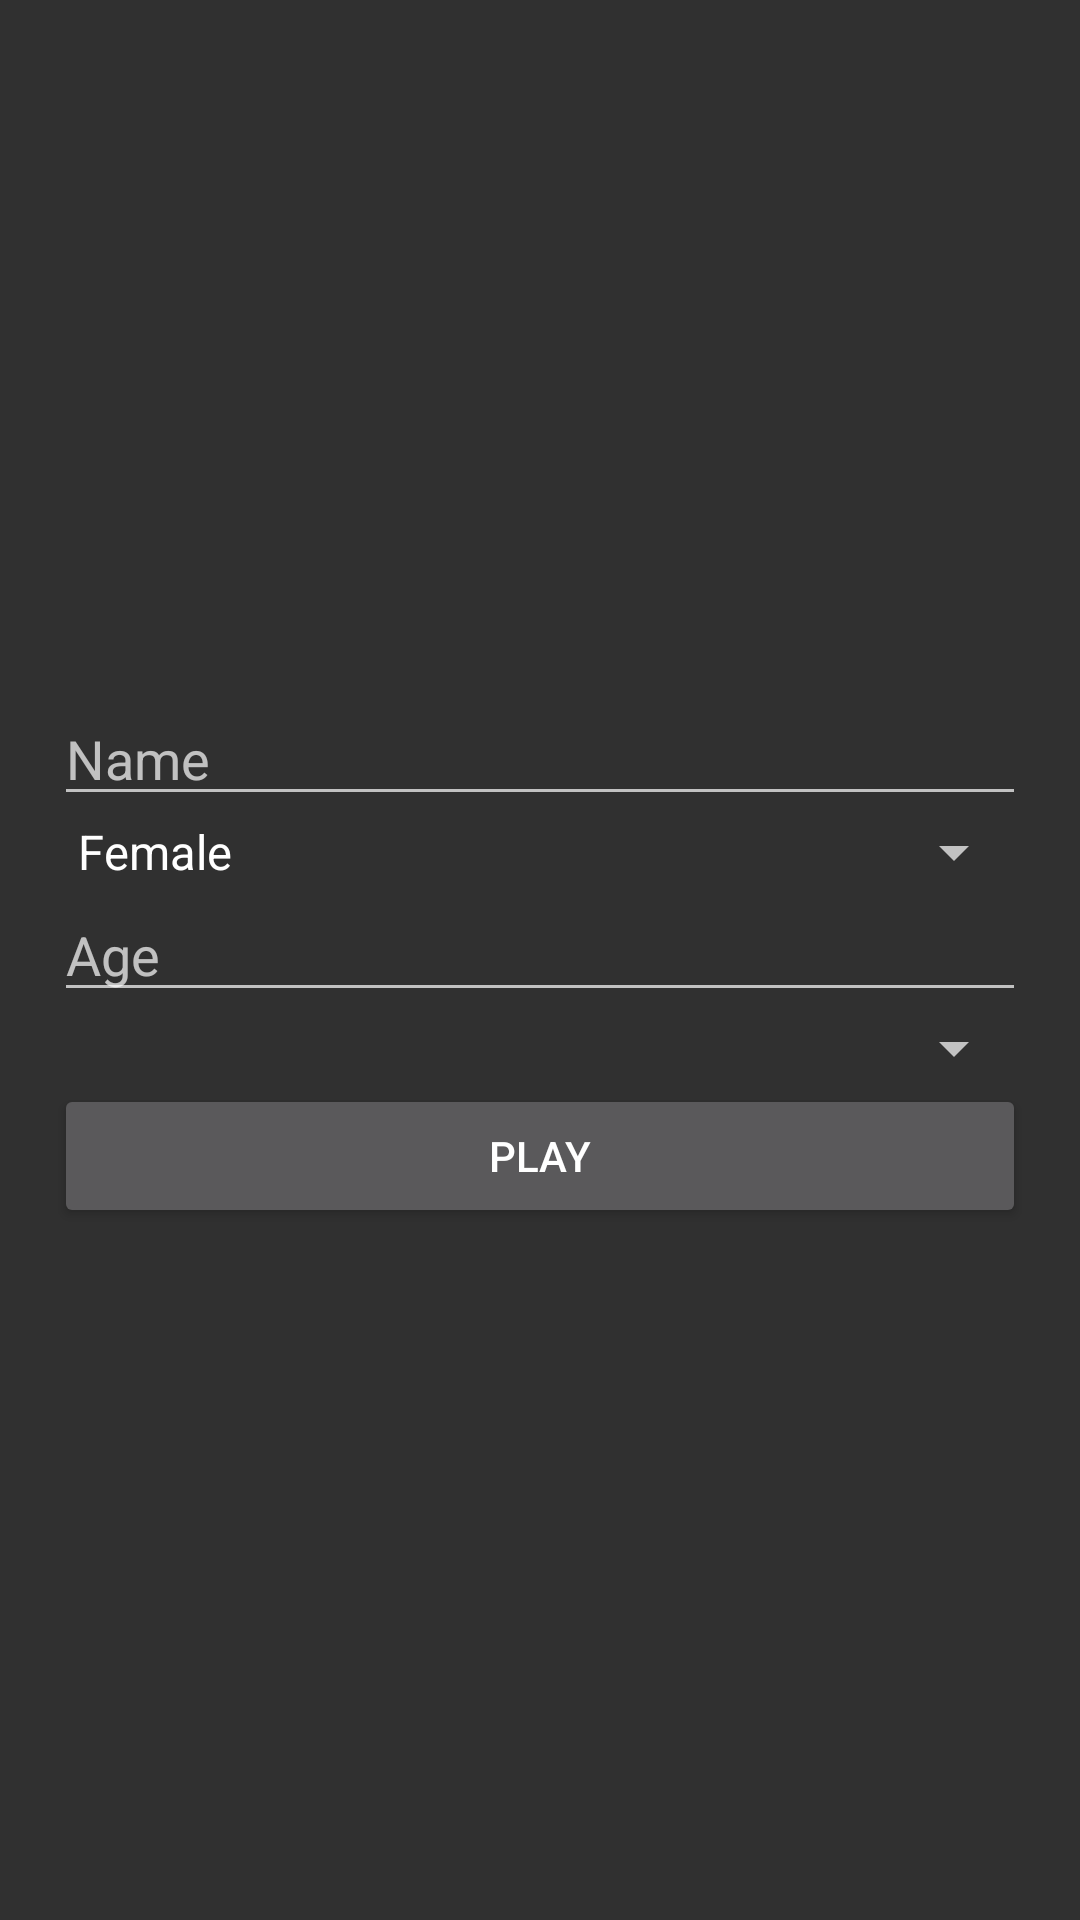

Reconstruct the res/layout file that produces this screen, plus the resources it refers to.
<!-- AndroidManifest.xml: application theme Theme.AppCompat.NoActionBar -->
<!-- res/layout/fragment_register.xml -->
<?xml version="1.0" encoding="utf-8"?>
<androidx.constraintlayout.widget.ConstraintLayout xmlns:android="http://schemas.android.com/apk/res/android"
    xmlns:app="http://schemas.android.com/apk/res-auto"
    xmlns:tools="http://schemas.android.com/tools"
    android:layout_width="match_parent"
    android:layout_height="match_parent"
    tools:context=".RegisterFragment">

    <LinearLayout
        android:layout_width="0dp"
        android:layout_height="wrap_content"
        android:orientation="vertical"
        app:layout_constraintBottom_toBottomOf="parent"
        app:layout_constraintEnd_toEndOf="parent"
        app:layout_constraintStart_toStartOf="parent"
        app:layout_constraintTop_toTopOf="parent"
        app:layout_constraintWidth_percent=".9">

        <EditText
            android:id="@+id/registerNameInput"
            android:layout_width="match_parent"
            android:layout_height="wrap_content"
            android:hint="Name"
            android:inputType="textPersonName" />

        <Spinner
            android:id="@+id/registerGenderSpinner"
            android:layout_width="match_parent"
            android:layout_height="wrap_content"
            android:entries="@array/gender_spinner_items" />

        <EditText
            android:id="@+id/registerAgeInput"
            android:layout_width="match_parent"
            android:layout_height="wrap_content"
            android:hint="Age"
            android:inputType="number" />

        <Spinner
            android:id="@+id/registerDifficultySpinner"
            android:layout_width="match_parent"
            android:layout_height="wrap_content"
            android:entries="@array/difficulty_spinner_items" />

        <Button
            android:id="@+id/registerButton"
            android:layout_width="match_parent"
            android:layout_height="wrap_content"
            android:text="Play" />

    </LinearLayout>

</androidx.constraintlayout.widget.ConstraintLayout>
<!-- resources referenced by this layout -->
<resources>
  <string-array name="difficulty_spinner_items">
          <item>Ușor</item>
          <item>Mediu</item>
          <item>Dificil</item>
      </string-array>
  <string-array name="gender_spinner_items">
          <item> Female </item>
          <item> Male </item>
      </string-array>
</resources>
